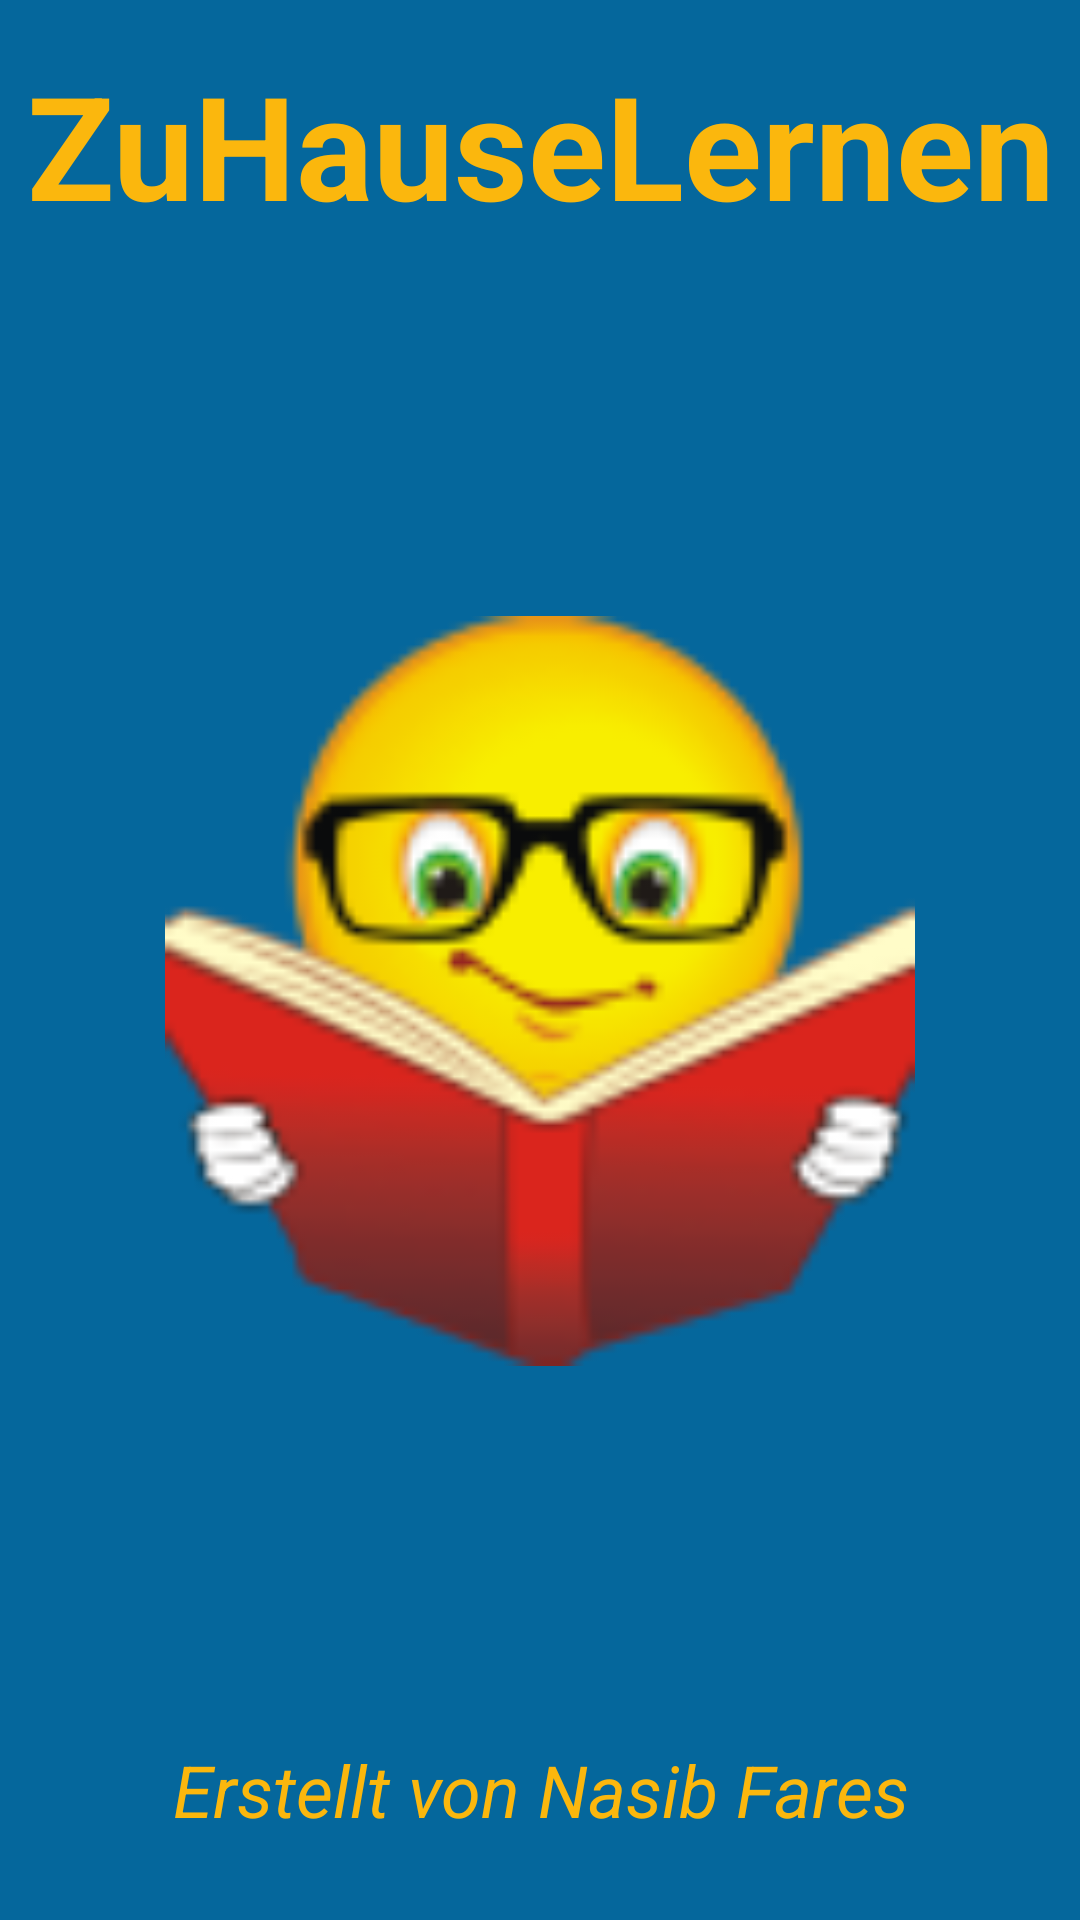

Produce the Android XML layout that renders to this screen, including the resource entries it uses.
<!-- AndroidManifest.xml: application theme Theme.AbschlussAufgabe -->
<!-- res/layout/fragment_splash_screen.xml -->
<layout xmlns:android="http://schemas.android.com/apk/res/android"
    xmlns:app="http://schemas.android.com/apk/res-auto"
    xmlns:tools="http://schemas.android.com/tools">

    <data>

    </data>

    <androidx.constraintlayout.widget.ConstraintLayout
        android:id="@+id/splash_Screen"
        android:layout_width="match_parent"
        android:layout_height="match_parent"
        android:background="@color/backgroundColor"
        tools:context="com.example.zuhauselernen.ui.SplashScreenFragment">


        <TextView
            android:id="@+id/tv_titleSplashScreen"
            android:layout_width="match_parent"
            android:layout_height="wrap_content"
            android:layout_marginTop="16dp"
            android:text="@string/app_name"
            android:textAlignment="center"
            android:textColor="@color/buttons"
            android:textSize="48sp"
            android:textStyle="bold"
            app:layout_constraintEnd_toEndOf="parent"
            app:layout_constraintHorizontal_bias="0.5"
            app:layout_constraintStart_toStartOf="parent"
            app:layout_constraintTop_toTopOf="parent" />

        <ImageView
            android:id="@+id/iv_SplashScreen"
            android:layout_width="250dp"
            android:layout_height="250dp"
            android:layout_marginTop="125dp"
            android:src="@drawable/homelogo"
            app:layout_constraintEnd_toEndOf="parent"
            app:layout_constraintHorizontal_bias="0.5"
            app:layout_constraintStart_toStartOf="parent"
            app:layout_constraintTop_toBottomOf="@+id/tv_titleSplashScreen" />

        <TextView
            android:id="@+id/tv_creator"
            android:layout_width="wrap_content"
            android:layout_height="wrap_content"
            android:layout_marginTop="125dp"
            android:text="Erstellt von Nasib Fares"
            android:textStyle="italic"
            android:textColor="@color/buttons"
            android:textSize="24sp"
            android:textAlignment="center"
            app:layout_constraintEnd_toEndOf="parent"
            app:layout_constraintHorizontal_bias="0.5"
            app:layout_constraintStart_toStartOf="parent"
            app:layout_constraintTop_toBottomOf="@+id/iv_SplashScreen" />

    </androidx.constraintlayout.widget.ConstraintLayout>
</layout>
<!-- resources referenced by this layout -->
<resources>
  <color name="backgroundColor">#05679C</color>
  <color name="buttons">#FBB70D</color>
  <!-- drawable homelogo: png bitmap (drawable, 10807 bytes) -->
  <string name="app_name">ZuHauseLernen</string>
  <style name="Theme.AbschlussAufgabe" parent="Base.Theme.AbschlussAufgabe" />
  <style name="Base.Theme.AbschlussAufgabe" parent="Theme.Material3.DayNight.NoActionBar">
          
          <item name="android:statusBarColor">@color/browser_actions_title_color</item>
  
  
          
      </style>
</resources>
